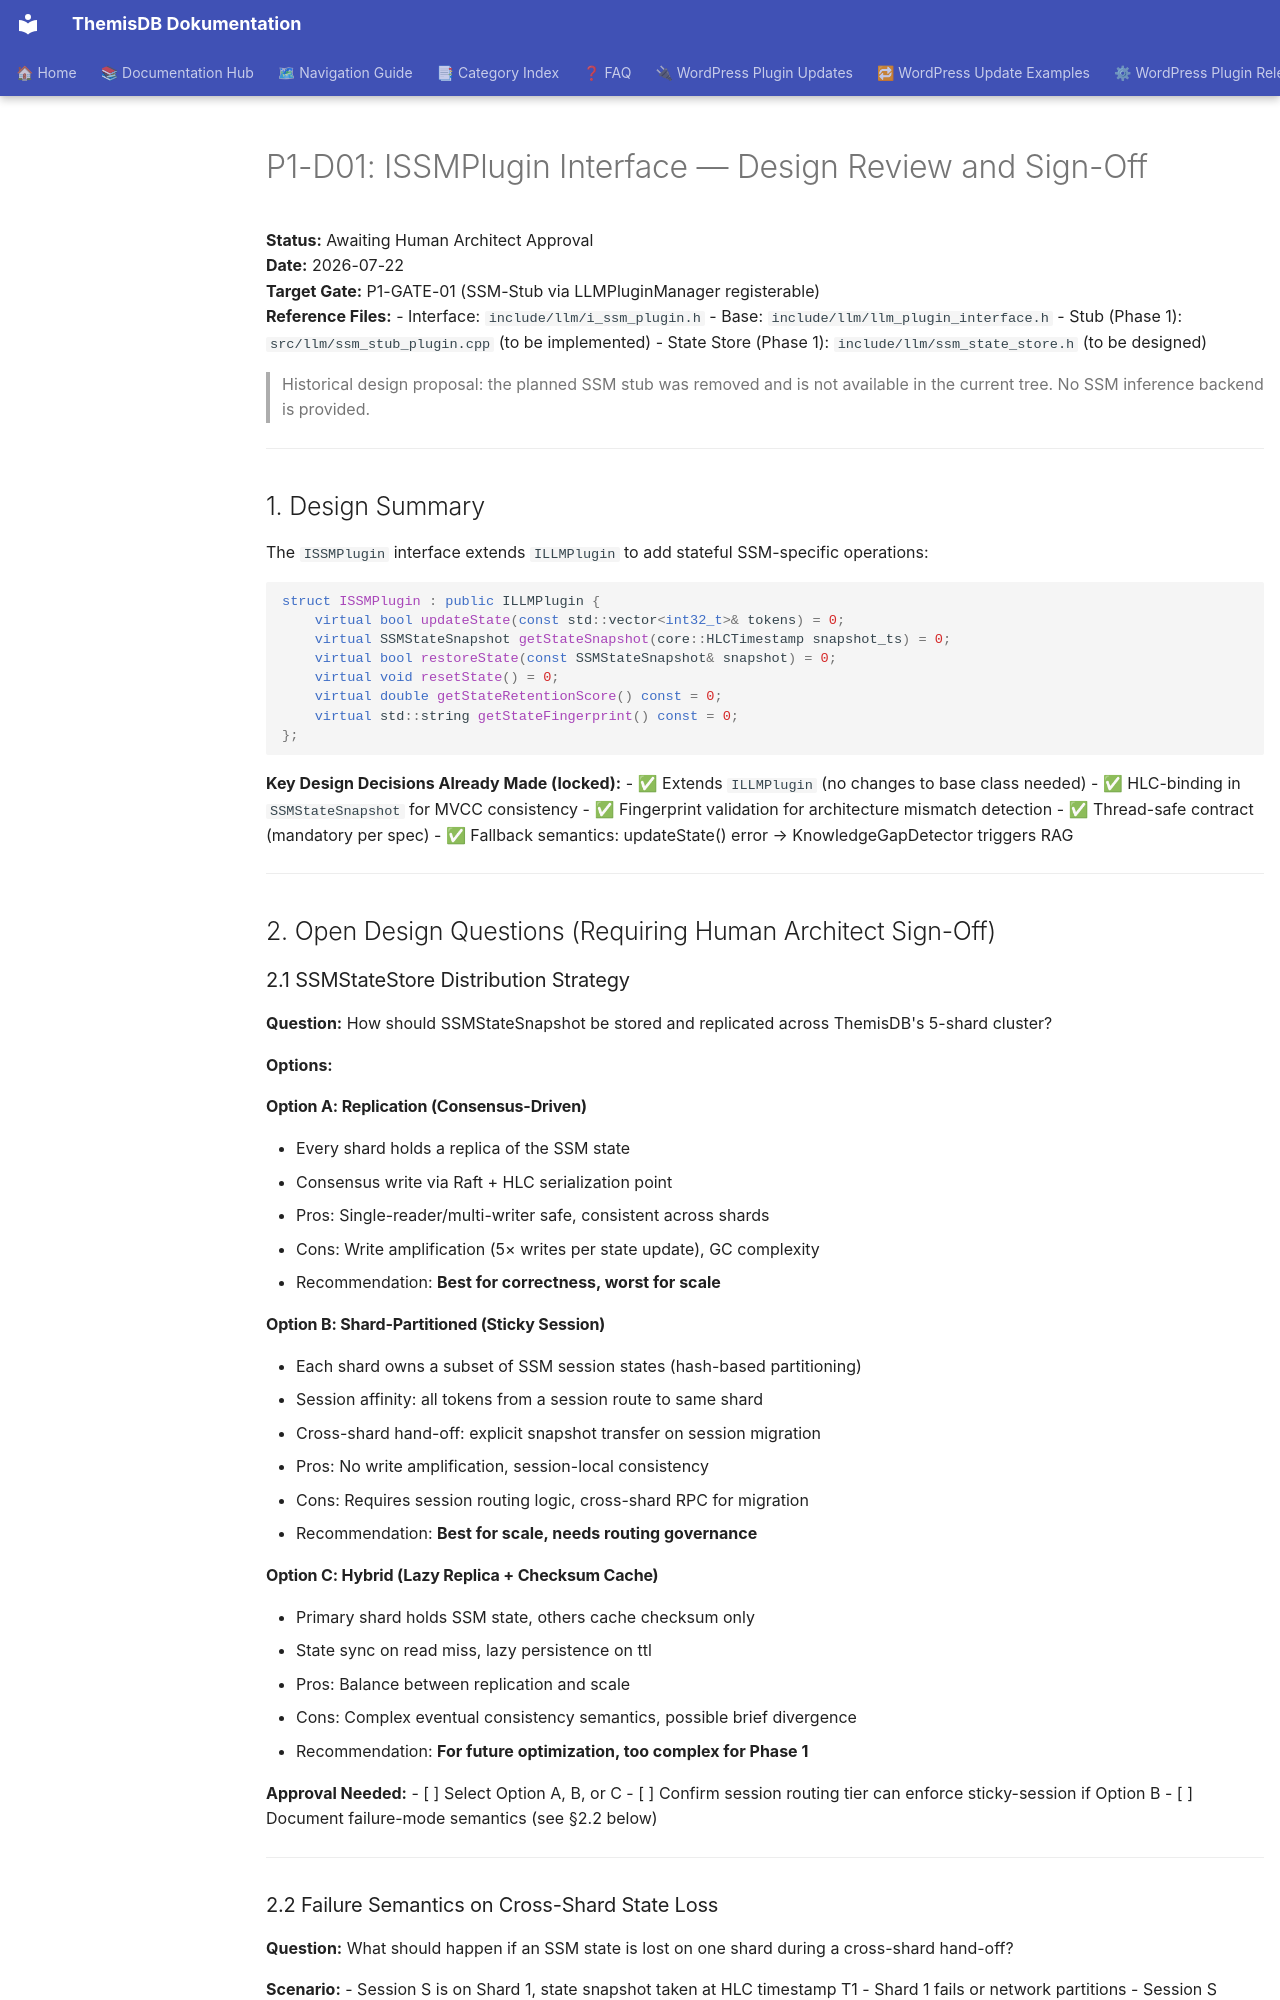

repository: makr-code/ThemisDB · page: architecture/P1_D01_ISSMPLUGIN_DESIGN_REVIEW/index.html · generator: mkdocs

# P1-D01: ISSMPlugin Interface — Design Review and Sign-Off

**Status:** Awaiting Human Architect Approval  
**Date:** 2026-07-22  
**Target Gate:** P1-GATE-01 (SSM-Stub via LLMPluginManager registerable)  
**Reference Files:**
- Interface: `include/llm/i_ssm_plugin.h`
- Base: `include/llm/llm_plugin_interface.h`
- Stub (Phase 1): `src/llm/ssm_stub_plugin.cpp` (to be implemented)
- State Store (Phase 1): `include/llm/ssm_state_store.h` (to be designed)

> Historical design proposal: the planned SSM stub was removed and is not
> available in the current tree. No SSM inference backend is provided.

---

## 1. Design Summary

The `ISSMPlugin` interface extends `ILLMPlugin` to add stateful SSM-specific operations:

```cpp
struct ISSMPlugin : public ILLMPlugin {
    virtual bool updateState(const std::vector<int32_t>& tokens) = 0;
    virtual SSMStateSnapshot getStateSnapshot(core::HLCTimestamp snapshot_ts) = 0;
    virtual bool restoreState(const SSMStateSnapshot& snapshot) = 0;
    virtual void resetState() = 0;
    virtual double getStateRetentionScore() const = 0;
    virtual std::string getStateFingerprint() const = 0;
};
```

**Key Design Decisions Already Made (locked):**
- ✅ Extends `ILLMPlugin` (no changes to base class needed)
- ✅ HLC-binding in `SSMStateSnapshot` for MVCC consistency
- ✅ Fingerprint validation for architecture mismatch detection
- ✅ Thread-safe contract (mandatory per spec)
- ✅ Fallback semantics: updateState() error → KnowledgeGapDetector triggers RAG

---

## 2. Open Design Questions (Requiring Human Architect Sign-Off)

### 2.1 SSMStateStore Distribution Strategy

**Question:** How should SSMStateSnapshot be stored and replicated across ThemisDB's 5-shard cluster?

**Options:**

#### Option A: Replication (Consensus-Driven)
- Every shard holds a replica of the SSM state
- Consensus write via Raft + HLC serialization point
- Pros: Single-reader/multi-writer safe, consistent across shards
- Cons: Write amplification (5× writes per state update), GC complexity
- Recommendation: **Best for correctness, worst for scale**

#### Option B: Shard-Partitioned (Sticky Session)
- Each shard owns a subset of SSM session states (hash-based partitioning)
- Session affinity: all tokens from a session route to same shard
- Cross-shard hand-off: explicit snapshot transfer on session migration
- Pros: No write amplification, session-local consistency
- Cons: Requires session routing logic, cross-shard RPC for migration
- Recommendation: **Best for scale, needs routing governance**

#### Option C: Hybrid (Lazy Replica + Checksum Cache)
- Primary shard holds SSM state, others cache checksum only
- State sync on read miss, lazy persistence on ttl
- Pros: Balance between replication and scale
- Cons: Complex eventual consistency semantics, possible brief divergence
- Recommendation: **For future optimization, too complex for Phase 1**

**Approval Needed:**
- [ ] Select Option A, B, or C
- [ ] Confirm session routing tier can enforce sticky-session if Option B
- [ ] Document failure-mode semantics (see §2.2 below)

---
